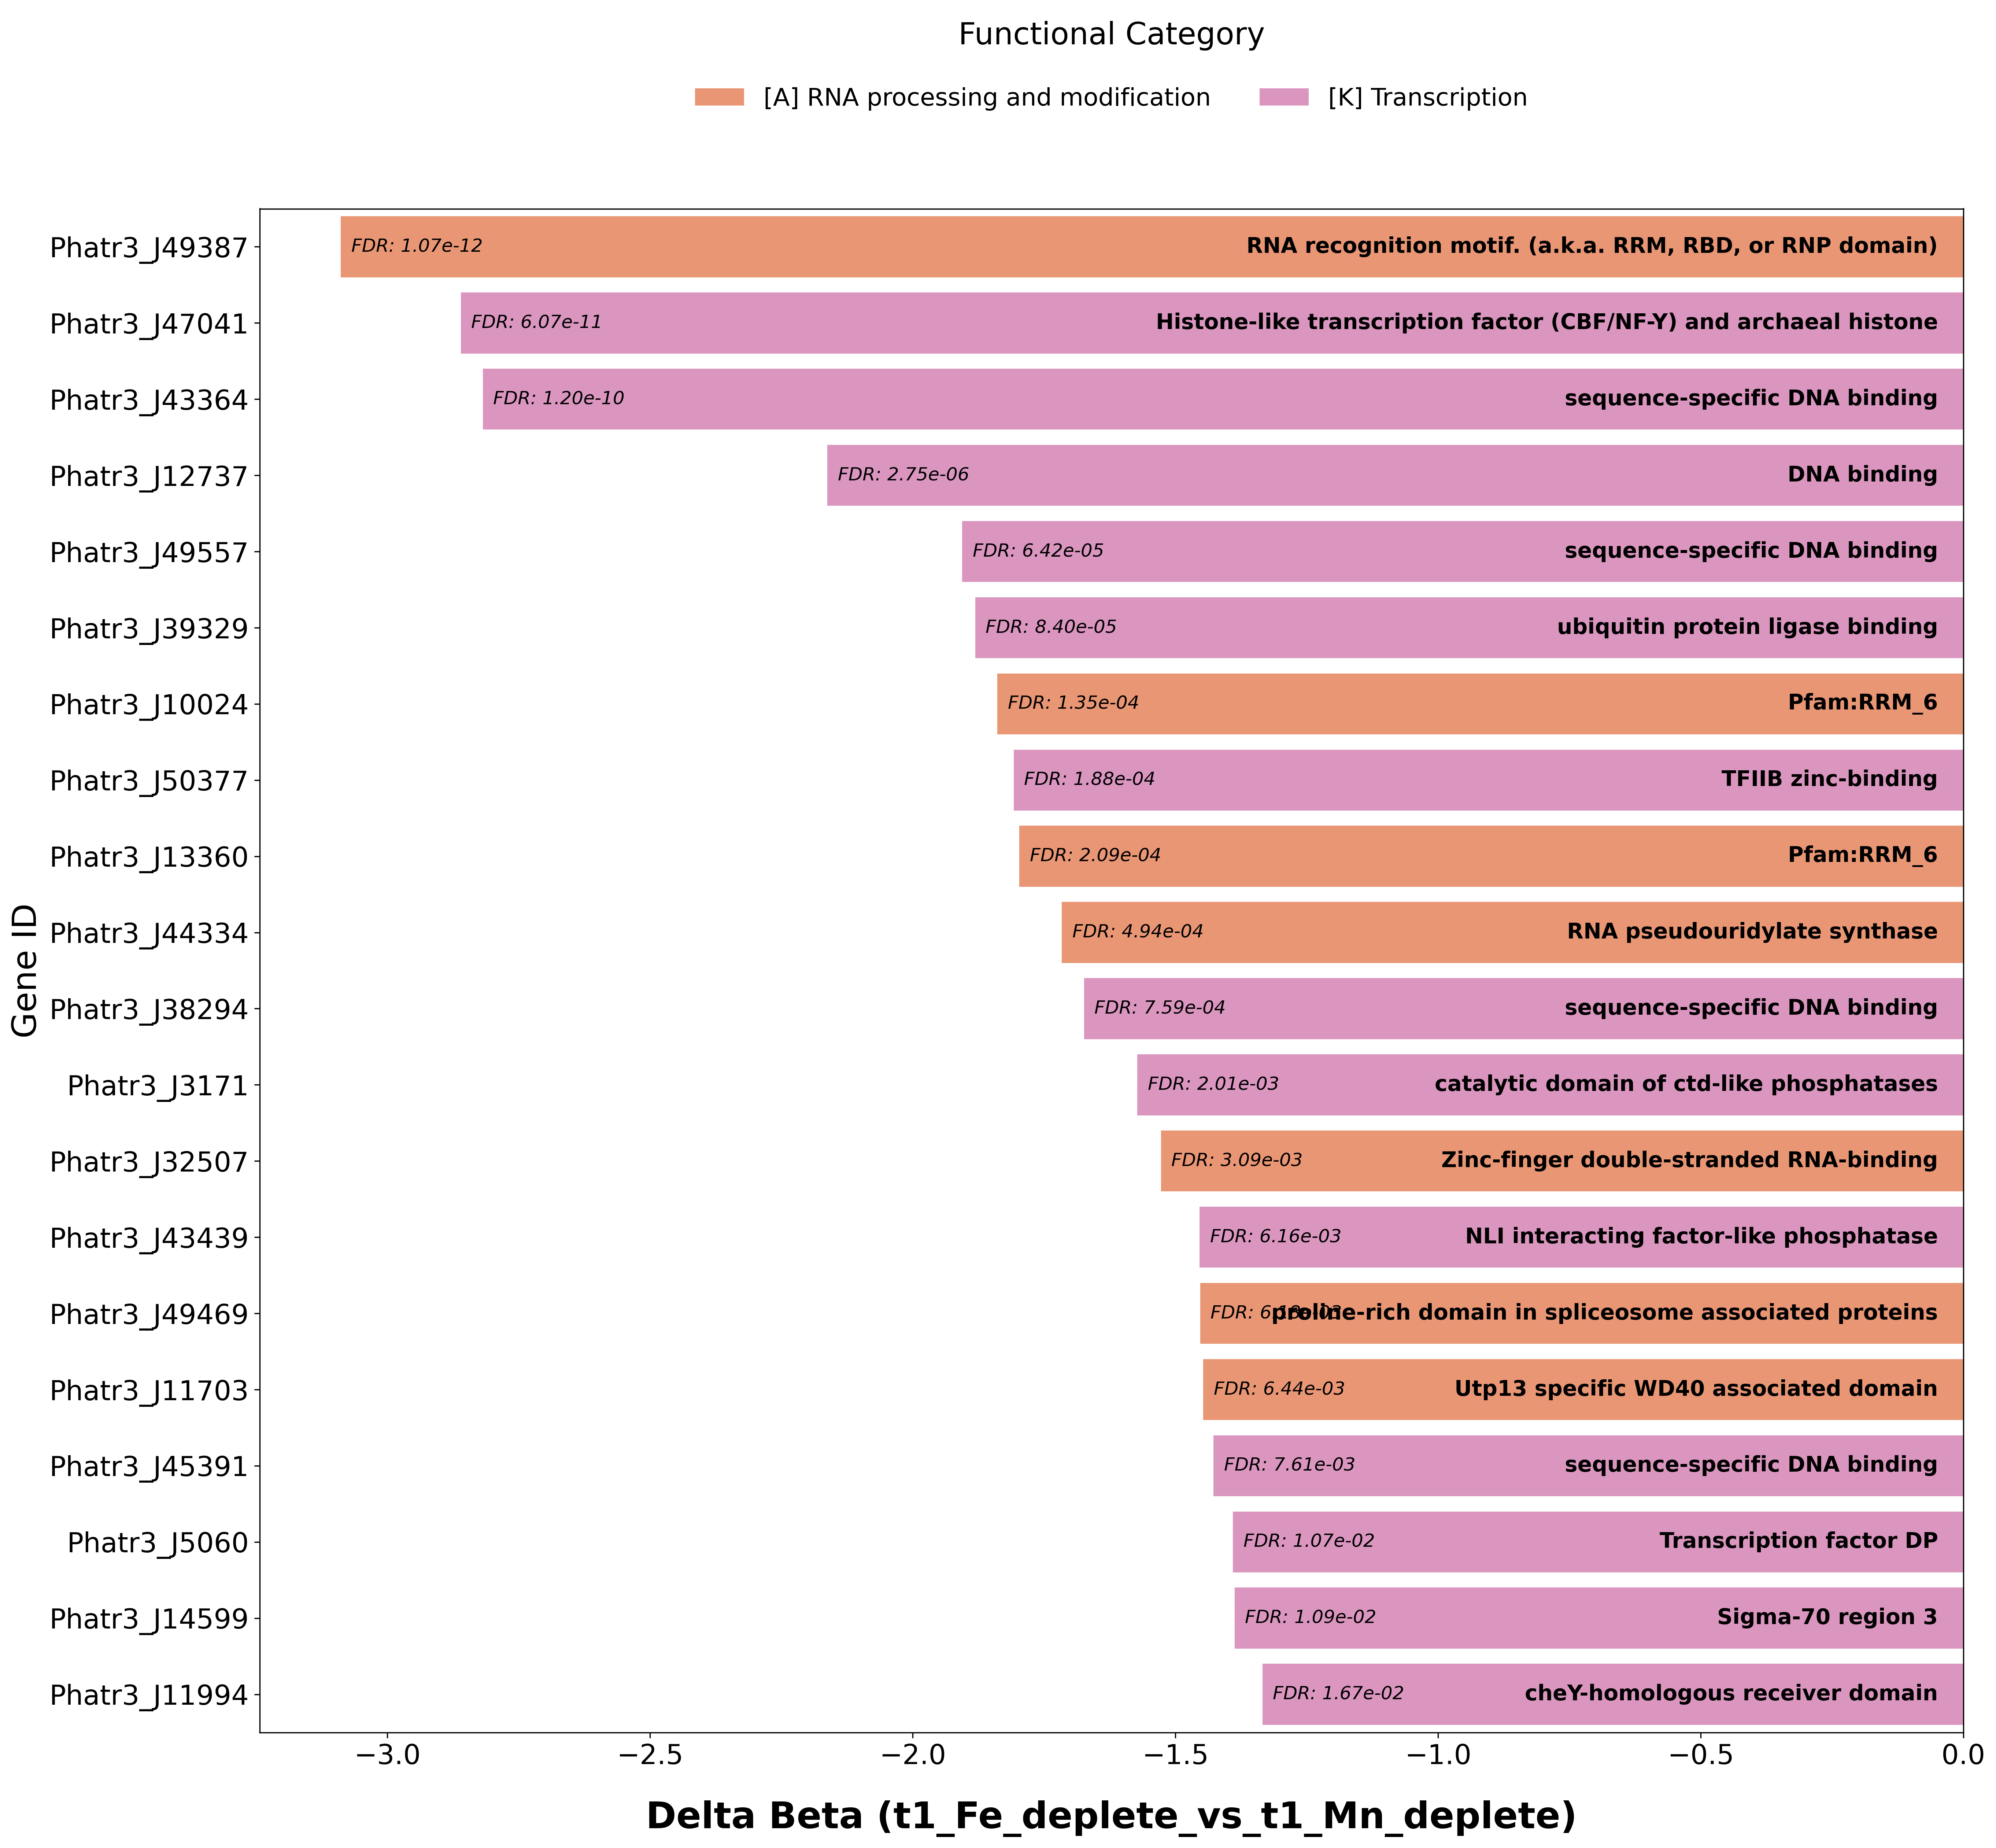

The data file committed next to this chart (first rows):
Gene_ID, Normalized_ID, Comparison, Delta_Beta, FDR, Significance_Tier, seed_ortholog, evalue, score, eggNOG_OGs, max_annot_lvl, COG_category, Description, Preferred_name, GOs, EC, KEGG_ko, KEGG_Pathway, KEGG_Module, KEGG_Reaction, KEGG_rclass, BRITE, KEGG_TC, CAZy
Phatr3_J49387, phatr3j49387, t1_Fe_deplete_vs_t1_Mn_deplete, -3.088, 1.070762526264194e-12, Tier 1 (Hard), 2850.Phatr49387, 3.09e-233, 642.0, KOG0118@1|root,KOG0118@2759|Eukaryota,2X…, 2836|Bacillariophyta, A, RNA recognition motif. (a.k.a. RRM, RBD,…, -, -, -, ko:K11294, ko05130,map05130, -, -, -, ko00000,ko00001,ko03009,ko03036, -, -
Phatr3_J47041, phatr3j47041, t1_Fe_deplete_vs_t1_Mn_deplete, -2.86, 6.069141485672465e-11, Tier 1 (Hard), 2850.Phatr47041, 1.51e-128, 367.0, 29NS1@1|root,2RW34@2759|Eukaryota,2XDC3@…, 2836|Bacillariophyta, K, Histone-like transcription factor (CBF/N…, -, -, -, -, -, -, -, -, -, -, -
Phatr3_J43364, phatr3j43364, t1_Fe_deplete_vs_t1_Mn_deplete, -2.818, 1.2048061314039335e-10, Tier 1 (Hard), 2850.Phatr43364, 3.8e-205, 572.0, COG5169@1|root,KOG0627@2759|Eukaryota, 2759|Eukaryota, K, sequence-specific DNA binding, -, -, 3.4.11.1, ko:K01255, ko00480,ko01100,map00480,map01100, -, R00899,R04951, RC00096,RC00141, ko00000,ko00001,ko01000,ko01002, -, -
Phatr3_J12737, phatr3j12737, t1_Fe_deplete_vs_t1_Mn_deplete, -2.163, 2.753268134962165e-06, Tier 1 (Hard), 2850.Phatr12737, 2.87e-44, 147.0, COG1278@1|root,KOG3070@2759|Eukaryota, 2759|Eukaryota, K, DNA binding, -, -, 3.6.4.13, ko:K09250,ko:K13982, -, -, -, -, ko00000,ko01000,ko03000,ko03036, -, -
Phatr3_J49557, phatr3j49557, t1_Fe_deplete_vs_t1_Mn_deplete, -1.906, 6.419022859488953e-05, Tier 1 (Hard), 2850.Phatr49557, 2.28e-309, 840.0, COG5169@1|root,KOG0627@2759|Eukaryota, 2759|Eukaryota, K, sequence-specific DNA binding, -, -, -, ko:K09419, -, -, -, -, ko00000,ko03000, -, -
Phatr3_J39329, phatr3j39329, t1_Fe_deplete_vs_t1_Mn_deplete, -1.881, 8.400153066984612e-05, Tier 1 (Hard), 2850.Phatr39329, 1.45e-271, 743.0, KOG2075@1|root,KOG2075@2759|Eukaryota, 2759|Eukaryota, K, ubiquitin protein ligase binding, -, -, -, ko:K10477, -, -, -, -, ko00000,ko04121, -, -
Phatr3_J10024, phatr3j10024, t1_Fe_deplete_vs_t1_Mn_deplete, -1.839, 0.0001348, Tier 1 (Hard), 2850.Phatr10024, 1.06e-164, 466.0, KOG1365@1|root,KOG1365@2759|Eukaryota,2X…, 2836|Bacillariophyta, A, Pfam:RRM_6, -, -, -, ko:K12898, -, -, -, -, ko00000,ko03041, -, -
Phatr3_J50377, phatr3j50377, t1_Fe_deplete_vs_t1_Mn_deplete, -1.808, 0.0001877, Tier 1 (Hard), 2850.Phatr50377, 0.0, 1414, COG1405@1|root,KOG1597@2759|Eukaryota,2X…, 2836|Bacillariophyta, K, TFIIB zinc-binding, -, -, -, -, -, -, -, -, -, -, -
Phatr3_J13360, phatr3j13360, t1_Fe_deplete_vs_t1_Mn_deplete, -1.797, 0.0002087, Tier 1 (Hard), 2850.Phatr13360, 1.07e-156, 440.0, KOG4206@1|root,KOG4206@2759|Eukaryota,2X…, 2836|Bacillariophyta, A, Pfam:RRM_6, -, -, -, ko:K11094, ko03040,map03040, M00352, -, -, ko00000,ko00001,ko00002,ko03041, -, -
Phatr3_J44334, phatr3j44334, t1_Fe_deplete_vs_t1_Mn_deplete, -1.716, 0.0004935, Tier 1 (Hard), 2850.Phatr44334, 0.0, 1009, COG0564@1|root,KOG1919@2759|Eukaryota,2X…, 2836|Bacillariophyta, A, RNA pseudouridylate synthase, -, -, -, -, -, -, -, -, -, -, -
Phatr3_J38294, phatr3j38294, t1_Fe_deplete_vs_t1_Mn_deplete, -1.674, 0.0007591, Tier 1 (Hard), 2850.Phatr38294, 8.53e-281, 767.0, COG5169@1|root,KOG0627@2759|Eukaryota, 2759|Eukaryota, K, sequence-specific DNA binding, -, -, 3.4.11.1, ko:K01255, ko00480,ko01100,map00480,map01100, -, R00899,R04951, RC00096,RC00141, ko00000,ko00001,ko01000,ko01002, -, -
Phatr3_J3171, phatr3j3171, t1_Fe_deplete_vs_t1_Mn_deplete, -1.572, 0.002005, Tier 1 (Hard), 2850.Phatr3171, 2.31e-156, 447.0, COG5190@1|root,KOG2832@2759|Eukaryota,2X…, 2836|Bacillariophyta, K, catalytic domain of ctd-like phosphatase…, -, -, -, ko:K17496, -, -, -, -, ko00000,ko02000,ko03029, 3.A.8.1, -
Phatr3_J32507, phatr3j32507, t1_Fe_deplete_vs_t1_Mn_deplete, -1.527, 0.003085, Tier 1 (Hard), 2850.Phatr32507, 6.3900000000000005e-161, 454.0, 2C7FU@1|root,2RRAS@2759|Eukaryota,2XCKR@…, 2836|Bacillariophyta, A, Zinc-finger double-stranded RNA-binding, -, -, -, -, -, -, -, -, -, -, -
Phatr3_J43439, phatr3j43439, t1_Fe_deplete_vs_t1_Mn_deplete, -1.454, 0.00616, Tier 2 (Lenient), 2850.Phatr43439, 1.46e-295, 805.0, COG5190@1|root,KOG1605@2759|Eukaryota,2X…, 2836|Bacillariophyta, K, NLI interacting factor-like phosphatase, -, -, 3.1.3.16, ko:K17618, -, -, -, -, ko00000,ko01000,ko01009, -, -
Phatr3_J49469, phatr3j49469, t1_Fe_deplete_vs_t1_Mn_deplete, -1.453, 0.006177, Tier 2 (Lenient), 2850.Phatr49469, 0.0, 896.0, COG5182@1|root,KOG2330@2759|Eukaryota,2X…, 2836|Bacillariophyta, A, proline-rich domain in spliceosome assoc…, -, -, -, ko:K12829, ko03040,map03040, M00352, -, -, ko00000,ko00001,ko00002,ko03041, -, -
Phatr3_J11703, phatr3j11703, t1_Fe_deplete_vs_t1_Mn_deplete, -1.447, 0.006438, Tier 2 (Lenient), 2850.Phatr11703, 0.0, 1338, KOG0319@1|root,KOG0319@2759|Eukaryota,2X…, 2836|Bacillariophyta, A, Utp13 specific WD40 associated domain, -, -, -, ko:K14555, ko03008,map03008, -, -, -, ko00000,ko00001,ko03009, -, -
Phatr3_J45391, phatr3j45391, t1_Fe_deplete_vs_t1_Mn_deplete, -1.428, 0.00761, Tier 2 (Lenient), 2850.Phatr45391, 1.53e-238, 658.0, COG5169@1|root,KOG0627@2759|Eukaryota, 2759|Eukaryota, K, sequence-specific DNA binding, -, -, -, ko:K09419, -, -, -, -, ko00000,ko03000, -, -
Phatr3_J5060, phatr3j5060, t1_Fe_deplete_vs_t1_Mn_deplete, -1.39, 0.01065, Tier 2 (Lenient), 2850.Phatr5060, 3.6799999999999996e-126, 365.0, KOG2829@1|root,KOG2829@2759|Eukaryota,2X…, 2836|Bacillariophyta, K, Transcription factor DP, -, -, -, -, -, -, -, -, -, -, -
Phatr3_J14599, phatr3j14599, t1_Fe_deplete_vs_t1_Mn_deplete, -1.387, 0.01093, Tier 2 (Lenient), 2850.Phatr14599, 2.95e-217, 608.0, COG0568@1|root,2SMZ5@2759|Eukaryota,2XG3…, 2850.Phatr14599|-, K, Sigma-70 region 3, -, -, -, -, -, -, -, -, -, -, -
Phatr3_J11994, phatr3j11994, t1_Fe_deplete_vs_t1_Mn_deplete, -1.334, 0.01668, Tier 2 (Lenient), 2850.Phatr11994, 5.76e-151, 427.0, COG5641@1|root,KOG1601@2759|Eukaryota,2X…, 2836|Bacillariophyta, K, cheY-homologous receiver domain, -, -, -, -, -, -, -, -, -, -, -
